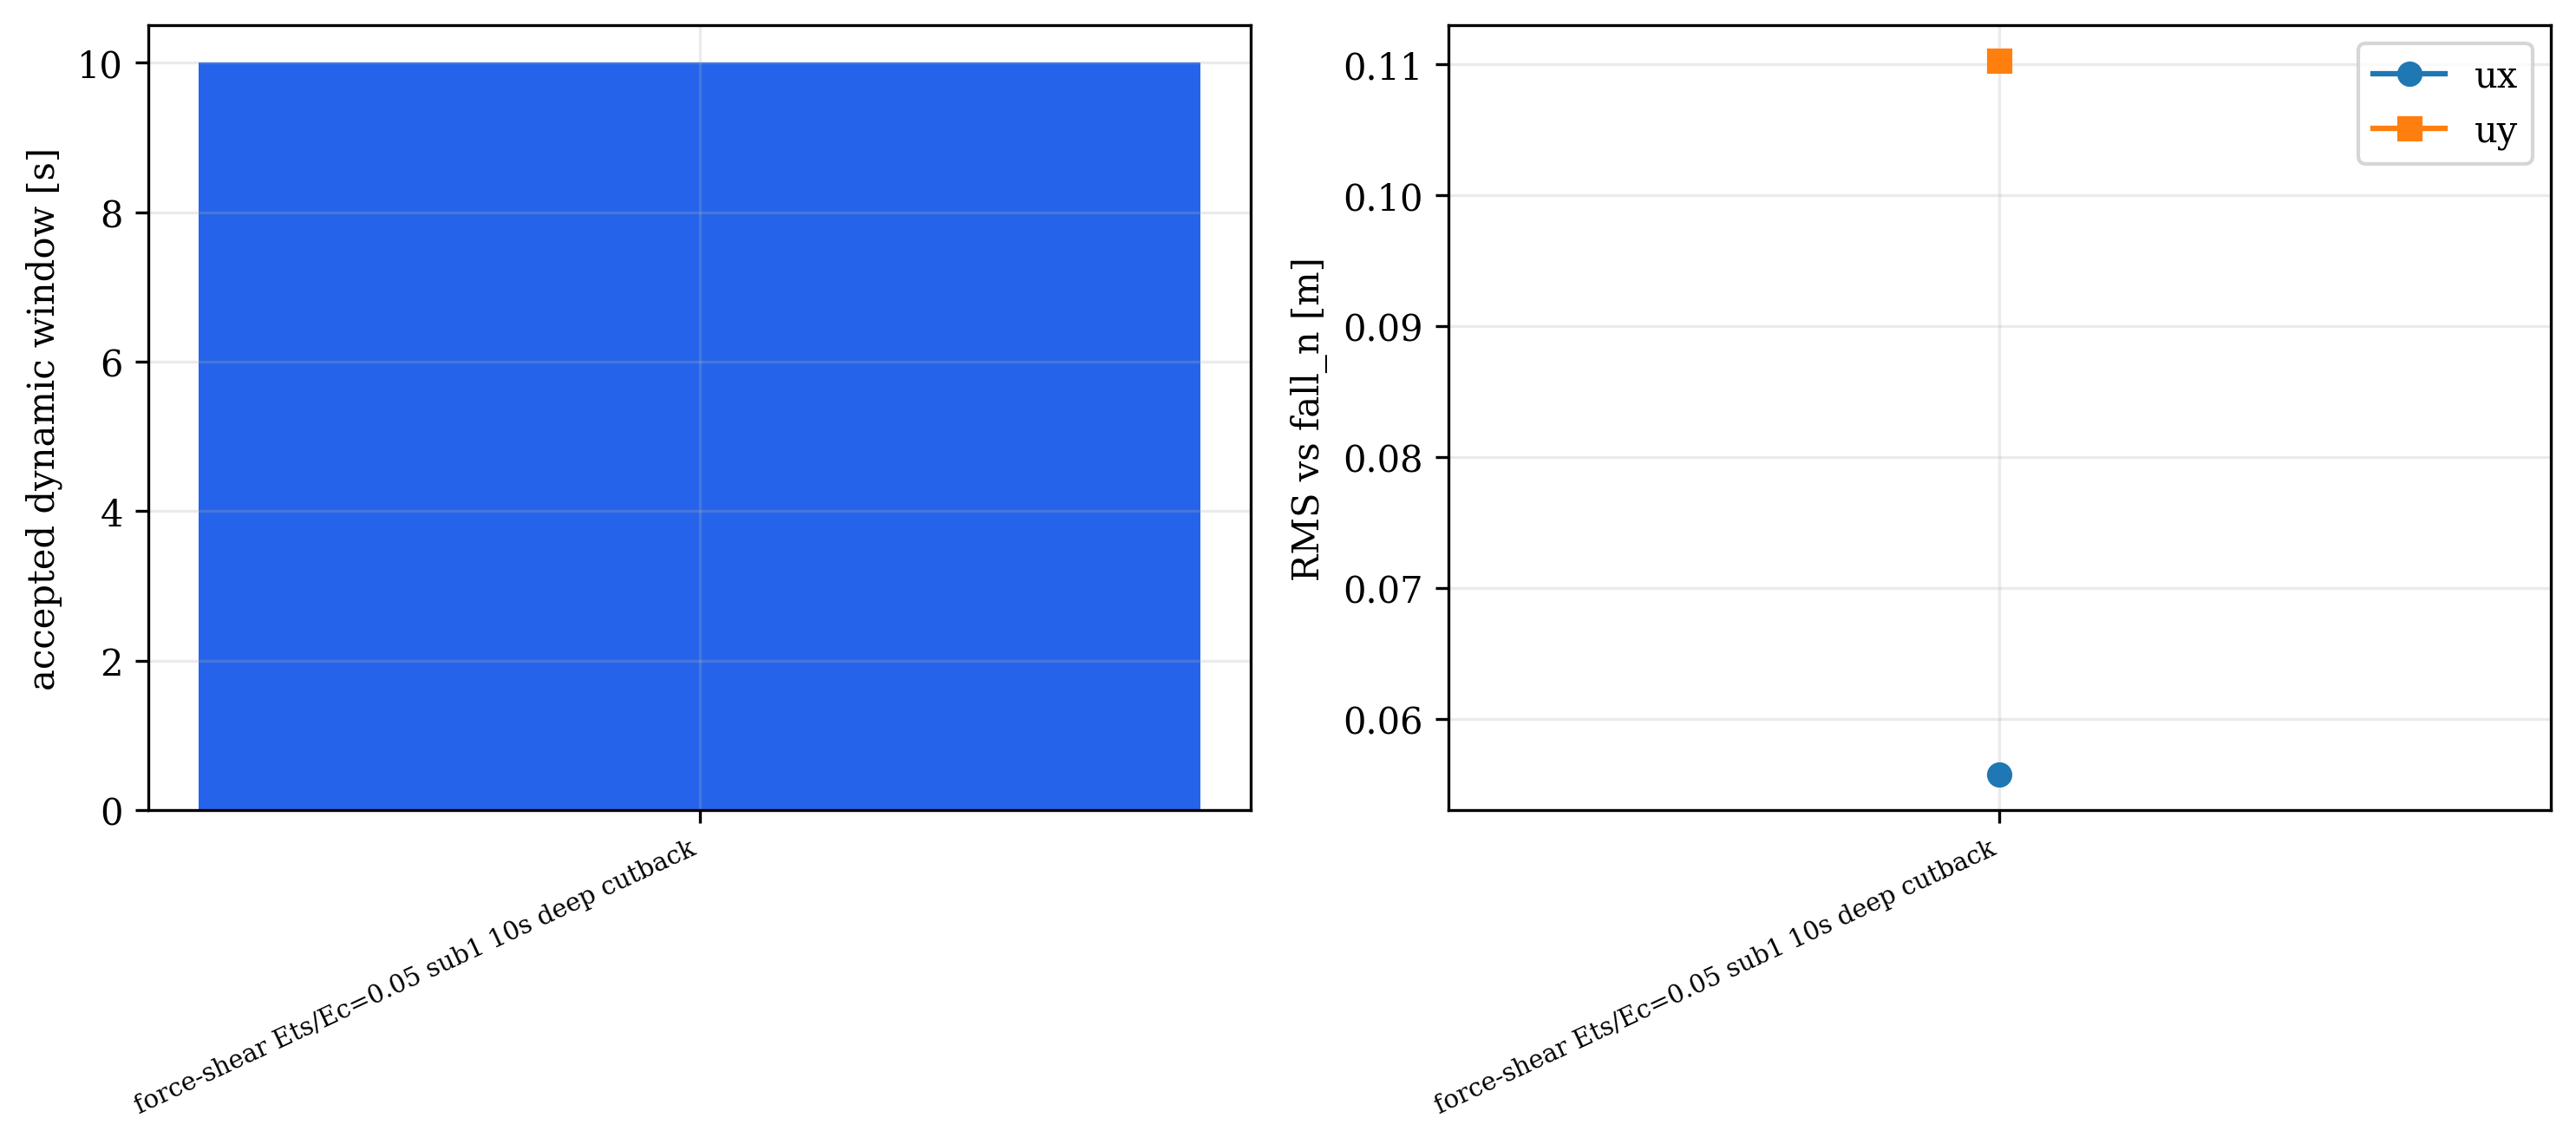

The file beside this chart, header and first rows:
label, output_dir, skipped_existing, return_code, timed_out, wall_seconds_driver, status, accepted_steps, requested_steps, duration_s, beam_element_family, beam_member_element_family, beam_x_member_element_family, beam_y_member_element_family, member_subdivisions, mass_model, floor_mass, nodal_mass_total_per_direction, concrete_ets_ratio, element_iterations, element_tolerance, recovery_substeps, total_wall_seconds, roof_samples
force-shear Ets/Ec=0.05 sub1 10s deep cu…, C:\MyLibs\fall_n\data\output\opensees_ls…, False, 0, False, 7065, completed, 500, 500, 10.0, force-shear, same, same, same, 1, nodal, 0.07916, 0.8866, 0.05, 80, 1e-06, 2,4,8,16,32,64,128, 7064, 508.0
